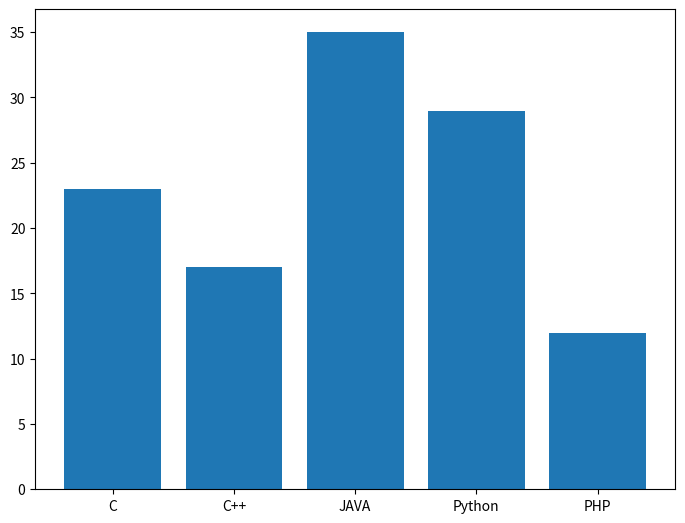

The matplotlib source for this figure:
import matplotlib.pyplot as plt
fig = plt.figure()

ax = fig.add_axes([0, 0, 1, 1])

lang = ["C", "C++", "JAVA", "Python", "PHP"]
stud = [23, 17, 35, 29, 12]

ax.bar(lang, stud)
plt.show()